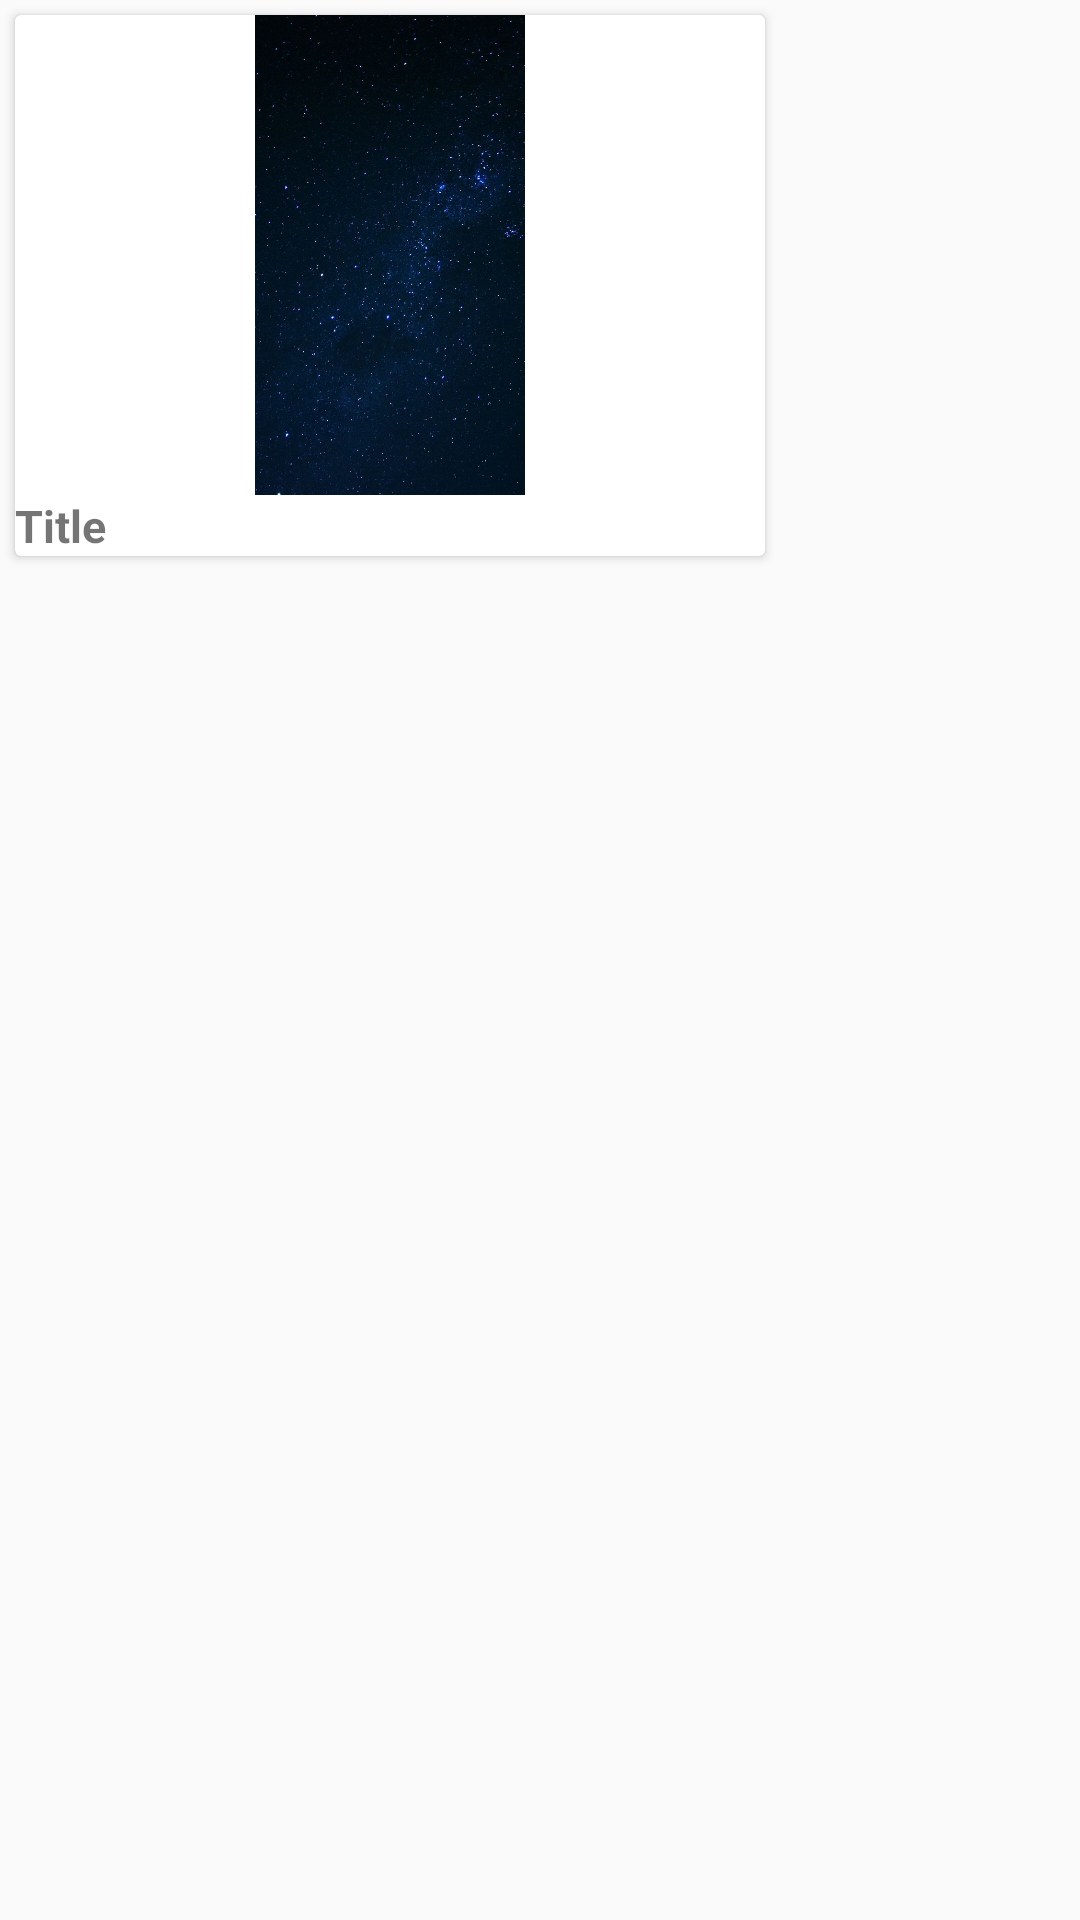

Android layout source for this screen:
<!-- AndroidManifest.xml: application theme AppTheme -->
<!-- res/layout/top_place_row.xml -->
<?xml version="1.0" encoding="utf-8"?>
<LinearLayout xmlns:android="http://schemas.android.com/apk/res/android"
    android:orientation="vertical" android:layout_width="wrap_content"
    android:layout_height="wrap_content">

    <android.support.v7.widget.CardView
        android:layout_width="wrap_content"
        android:layout_height="wrap_content"
        android:layout_margin="5dp">

        <LinearLayout
            android:layout_width="wrap_content"
            android:layout_height="wrap_content"
            android:orientation="vertical">

            <ImageView
                android:id="@+id/top_place_iv"
                android:layout_width="250dp"
                android:layout_height="160dp"
                android:src="@drawable/back_image"/>
            <TextView
                android:id="@+id/top_place_title"
                android:layout_width="wrap_content"
                android:layout_height="wrap_content"
                android:text="Title"
                android:textStyle="bold"
                android:textSize="15dp" />
        </LinearLayout>

    </android.support.v7.widget.CardView>

</LinearLayout>
<!-- resources referenced by this layout -->
<resources>
  <!-- drawable back_image: jpg bitmap (drawable-xhdpi, 70901 bytes) -->
  <style name="AppTheme" parent="Theme.AppCompat.Light.DarkActionBar">
          
          <item name="colorPrimary">@color/colorPrimary</item>
          <item name="colorPrimaryDark">@color/colorPrimaryDark</item>
          <item name="colorAccent">@color/colorAccent</item>
      </style>
  <color name="colorPrimary">#313E60</color>
  <color name="colorPrimaryDark">#20324D</color>
  <color name="colorAccent">#20324D</color>
</resources>
